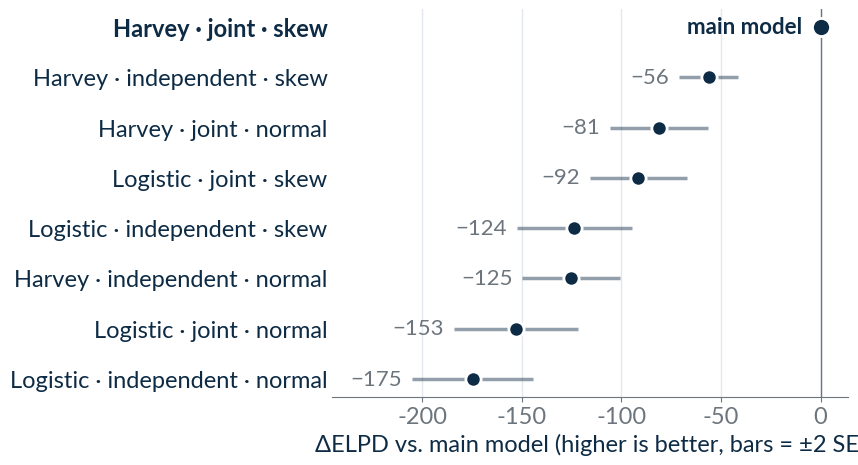

The matplotlib source for this figure: (Note: this script raises an exception after producing the figure.)
"""LOO-ELPD comparison of the 8 model variants (paper Table 2), deck style."""
import matplotlib
matplotlib.use("Agg")
import matplotlib.pyplot as plt
from matplotlib import font_manager as fm
fam = "Lato" if any("Lato" in f.name for f in fm.fontManager.ttflist) else "DejaVu Sans"
plt.rcParams.update({"font.family": fam, "font.size": 17})
NAVY, GRID, MUTED = "#0D2B45", "#E3E8EE", "#6C757D"
# variant (curve, structure, likelihood), ΔELPD vs best, SE of the difference  -- Table 2 of the paper
rows = [("Harvey · joint · skew", 0.0, 0.0), ("Harvey · independent · skew", -56.2, 7.4),
        ("Harvey · joint · normal", -81.1, 12.2), ("Logistic · joint · skew", -91.5, 12.2),
        ("Logistic · independent · skew", -123.6, 14.4), ("Harvey · independent · normal", -125.1, 12.3),
        ("Logistic · joint · normal", -152.9, 15.5), ("Logistic · independent · normal", -174.7, 15.1)]
fig, ax = plt.subplots(figsize=(8.9, 4.98), dpi=300)
for i, (lab, d, se) in enumerate(rows):
    y = len(rows) - 1 - i
    if se: ax.errorbar(d, y, xerr=2 * se, fmt="none", ecolor=NAVY, elinewidth=2.5, capsize=0, alpha=0.45)
    main = i == 0
    ax.plot(d, y, "o", ms=13 if main else 11, color=NAVY, mec="white", mew=2, zorder=3)
    ax.text(d - (2 * se if se else 0) - (9 if main else 5), y, f"{d:.0f}".replace("-", "−") if d else "main model", ha="right", va="center",
            fontsize=16, color=NAVY if main else MUTED, fontweight="bold" if main else "normal")
ax.set_yticks(range(len(rows)))
ax.set_yticklabels([r[0] for r in rows][::-1])
for t in ax.get_yticklabels():
    if t.get_text() == rows[0][0]: t.set_fontweight("bold")
    t.set_color(NAVY)
ax.set_xlim(-245, 14)
ax.axvline(0, color=NAVY, lw=1, alpha=0.6)
ax.set_xlabel("ΔELPD vs. main model (higher is better, bars = ±2 SE)", color=NAVY)
ax.grid(axis="x", color=GRID, lw=1); ax.set_axisbelow(True)
for s in ("top", "right", "left"): ax.spines[s].set_visible(False)
ax.spines["bottom"].set_color(MUTED); ax.tick_params(axis="x", colors=MUTED); ax.tick_params(axis="y", length=0)
fig.tight_layout()
fig.savefig("figures/loo_comparison_slide.png", dpi=300, facecolor="white")
print("ok", fam)
